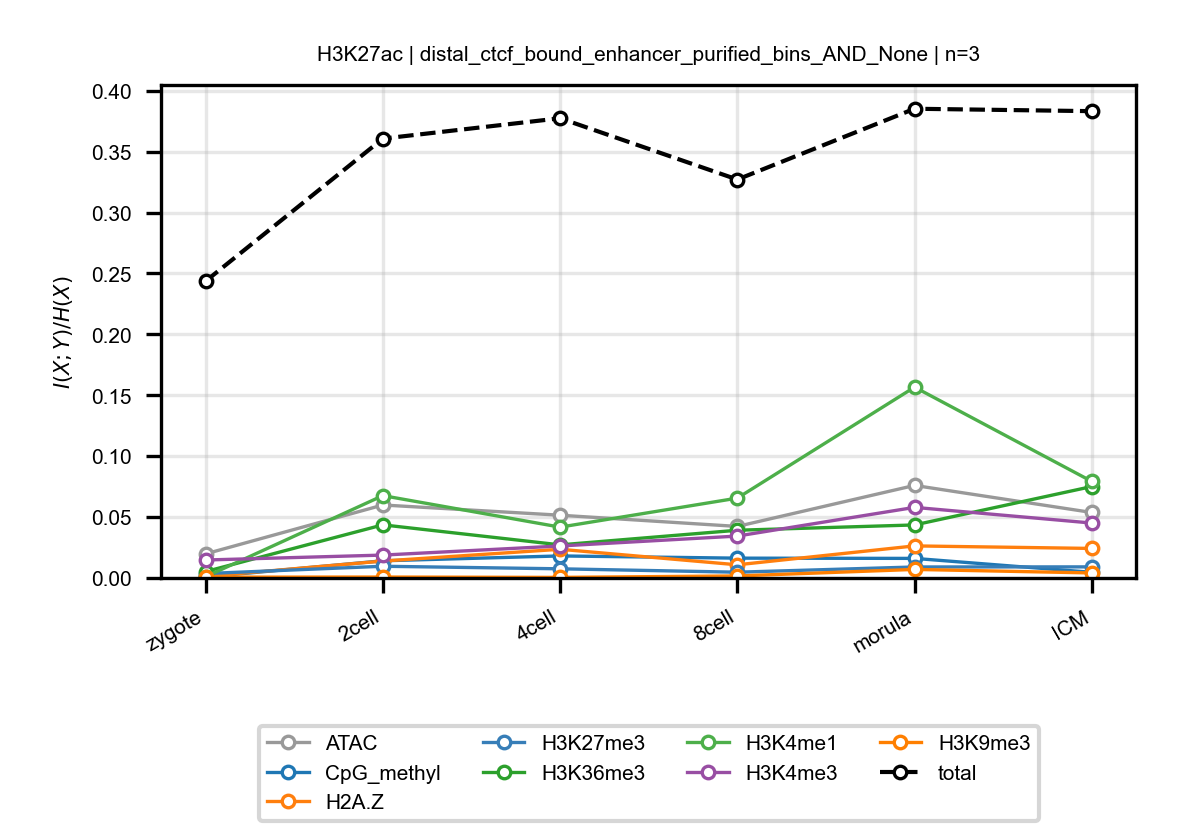

The data file committed next to this chart (first rows):
anchor, target, n_bins, stage, block, normalized_mi
H3K27ac, ATAC, 3, zygote, distal_ctcf_bound_enhancer_purified_bins…, 0.01979
H3K27ac, ATAC, 3, 2cell, distal_ctcf_bound_enhancer_purified_bins…, 0.0599
H3K27ac, ATAC, 3, 4cell, distal_ctcf_bound_enhancer_purified_bins…, 0.05152
H3K27ac, ATAC, 3, 8cell, distal_ctcf_bound_enhancer_purified_bins…, 0.04231
H3K27ac, ATAC, 3, morula, distal_ctcf_bound_enhancer_purified_bins…, 0.07597
H3K27ac, ATAC, 3, ICM, distal_ctcf_bound_enhancer_purified_bins…, 0.05375
H3K27ac, CpG_methyl, 3, zygote, distal_ctcf_bound_enhancer_purified_bins…, 0.0008226
H3K27ac, CpG_methyl, 3, 2cell, distal_ctcf_bound_enhancer_purified_bins…, 0.0141
H3K27ac, CpG_methyl, 3, 4cell, distal_ctcf_bound_enhancer_purified_bins…, 0.01808
H3K27ac, CpG_methyl, 3, 8cell, distal_ctcf_bound_enhancer_purified_bins…, 0.01627
H3K27ac, CpG_methyl, 3, morula, distal_ctcf_bound_enhancer_purified_bins…, 0.01607
H3K27ac, CpG_methyl, 3, ICM, distal_ctcf_bound_enhancer_purified_bins…, 0.004638
H3K27ac, H2A.Z, 3, zygote, distal_ctcf_bound_enhancer_purified_bins…, 0.00128
H3K27ac, H2A.Z, 3, 2cell, distal_ctcf_bound_enhancer_purified_bins…, 0.0139
H3K27ac, H2A.Z, 3, 4cell, distal_ctcf_bound_enhancer_purified_bins…, 0.02356
H3K27ac, H2A.Z, 3, 8cell, distal_ctcf_bound_enhancer_purified_bins…, 0.01081
H3K27ac, H2A.Z, 3, morula, distal_ctcf_bound_enhancer_purified_bins…, 0.02632
H3K27ac, H2A.Z, 3, ICM, distal_ctcf_bound_enhancer_purified_bins…, 0.02424
H3K27ac, H3K27me3, 3, zygote, distal_ctcf_bound_enhancer_purified_bins…, 0.00362
H3K27ac, H3K27me3, 3, 2cell, distal_ctcf_bound_enhancer_purified_bins…, 0.009613
H3K27ac, H3K27me3, 3, 4cell, distal_ctcf_bound_enhancer_purified_bins…, 0.007516
H3K27ac, H3K27me3, 3, 8cell, distal_ctcf_bound_enhancer_purified_bins…, 0.004739
H3K27ac, H3K27me3, 3, morula, distal_ctcf_bound_enhancer_purified_bins…, 0.009024
H3K27ac, H3K27me3, 3, ICM, distal_ctcf_bound_enhancer_purified_bins…, 0.009109
H3K27ac, H3K36me3, 3, zygote, distal_ctcf_bound_enhancer_purified_bins…, 0.005249
H3K27ac, H3K36me3, 3, 2cell, distal_ctcf_bound_enhancer_purified_bins…, 0.0436
H3K27ac, H3K36me3, 3, 4cell, distal_ctcf_bound_enhancer_purified_bins…, 0.02718
H3K27ac, H3K36me3, 3, 8cell, distal_ctcf_bound_enhancer_purified_bins…, 0.03918
H3K27ac, H3K36me3, 3, morula, distal_ctcf_bound_enhancer_purified_bins…, 0.04353
H3K27ac, H3K36me3, 3, ICM, distal_ctcf_bound_enhancer_purified_bins…, 0.07505
H3K27ac, H3K4me1, 3, zygote, distal_ctcf_bound_enhancer_purified_bins…, 0.001065
H3K27ac, H3K4me1, 3, 2cell, distal_ctcf_bound_enhancer_purified_bins…, 0.0676
H3K27ac, H3K4me1, 3, 4cell, distal_ctcf_bound_enhancer_purified_bins…, 0.04173
H3K27ac, H3K4me1, 3, 8cell, distal_ctcf_bound_enhancer_purified_bins…, 0.06555
H3K27ac, H3K4me1, 3, morula, distal_ctcf_bound_enhancer_purified_bins…, 0.1566
H3K27ac, H3K4me1, 3, ICM, distal_ctcf_bound_enhancer_purified_bins…, 0.07926
H3K27ac, H3K4me3, 3, zygote, distal_ctcf_bound_enhancer_purified_bins…, 0.01475
H3K27ac, H3K4me3, 3, 2cell, distal_ctcf_bound_enhancer_purified_bins…, 0.01879
H3K27ac, H3K4me3, 3, 4cell, distal_ctcf_bound_enhancer_purified_bins…, 0.02626
H3K27ac, H3K4me3, 3, 8cell, distal_ctcf_bound_enhancer_purified_bins…, 0.03439
H3K27ac, H3K4me3, 3, morula, distal_ctcf_bound_enhancer_purified_bins…, 0.05795
H3K27ac, H3K4me3, 3, ICM, distal_ctcf_bound_enhancer_purified_bins…, 0.04508
H3K27ac, H3K9me3, 3, zygote, distal_ctcf_bound_enhancer_purified_bins…, 0.000672
H3K27ac, H3K9me3, 3, 2cell, distal_ctcf_bound_enhancer_purified_bins…, 0.0007588
H3K27ac, H3K9me3, 3, 4cell, distal_ctcf_bound_enhancer_purified_bins…, 0.0004807
H3K27ac, H3K9me3, 3, 8cell, distal_ctcf_bound_enhancer_purified_bins…, 0.001664
H3K27ac, H3K9me3, 3, morula, distal_ctcf_bound_enhancer_purified_bins…, 0.007015
H3K27ac, H3K9me3, 3, ICM, distal_ctcf_bound_enhancer_purified_bins…, 0.004123
H3K27ac, total, 3, zygote, distal_ctcf_bound_enhancer_purified_bins…, 0.2437
H3K27ac, total, 3, 2cell, distal_ctcf_bound_enhancer_purified_bins…, 0.3606
H3K27ac, total, 3, 4cell, distal_ctcf_bound_enhancer_purified_bins…, 0.3774
H3K27ac, total, 3, 8cell, distal_ctcf_bound_enhancer_purified_bins…, 0.3271
H3K27ac, total, 3, morula, distal_ctcf_bound_enhancer_purified_bins…, 0.3852
H3K27ac, total, 3, ICM, distal_ctcf_bound_enhancer_purified_bins…, 0.3832
